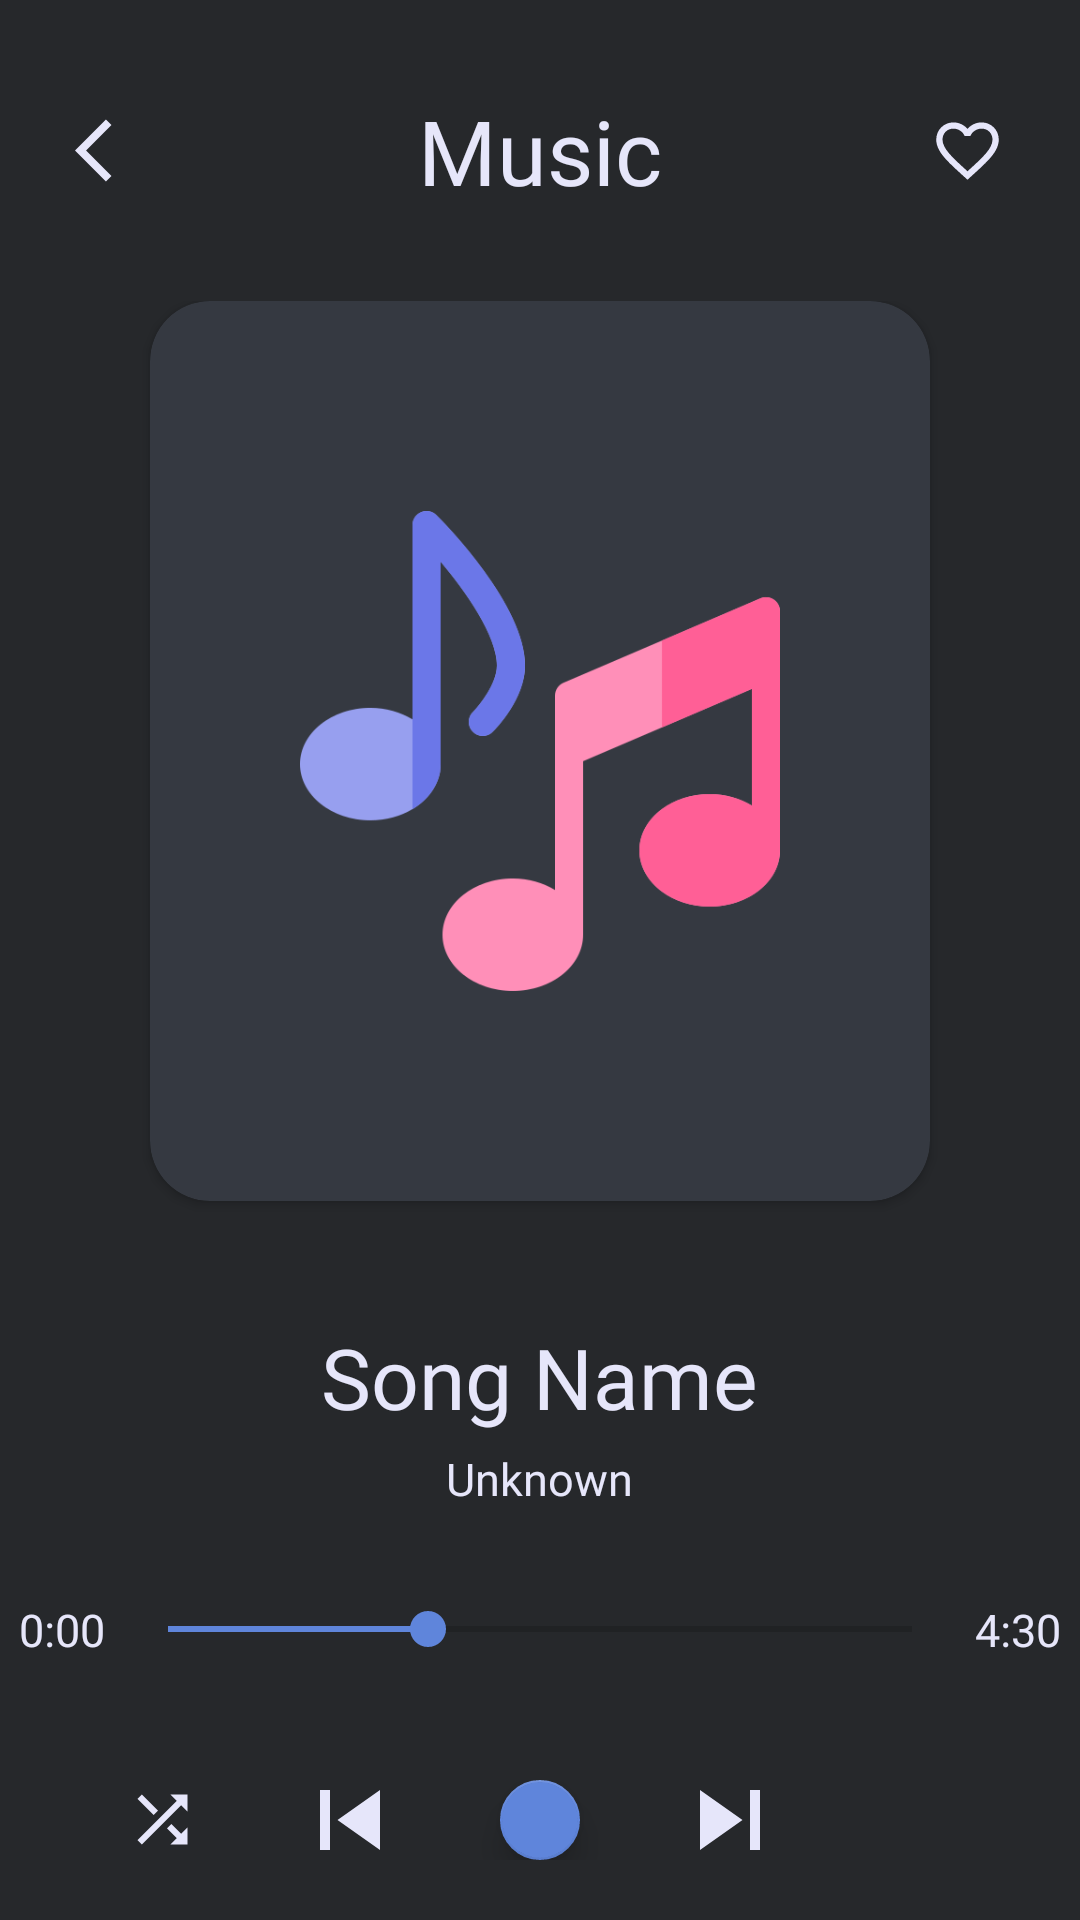

Reconstruct the res/layout file that produces this screen, plus the resources it refers to.
<!-- AndroidManifest.xml: application theme Theme.Cocaine -->
<!-- res/layout/fragment_player.xml -->
<?xml version="1.0" encoding="utf-8"?>
<LinearLayout xmlns:android="http://schemas.android.com/apk/res/android"
    xmlns:app="http://schemas.android.com/apk/res-auto"
    xmlns:tools="http://schemas.android.com/tools"
    android:layout_width="match_parent"
    android:layout_height="match_parent"
    android:background="@color/primaryDark"
    android:gravity="center_horizontal"
    android:orientation="vertical"
    tools:context=".fragments.PlayerFragment">

    
    <LinearLayout
        android:layout_width="match_parent"
        android:layout_height="wrap_content"
        android:layout_marginTop="10dp"
        android:layout_marginBottom="10dp"
        android:gravity="center_vertical"
        android:paddingHorizontal="25dp"
        android:paddingVertical="20dp">

        
        <ImageView
            android:id="@+id/imgBack"
            android:layout_width="25dp"
            android:layout_height="25dp"
            android:src="@drawable/ic_back"
            tools:ignore="ContentDescription" />

        
        <TextView
            android:layout_width="0dp"
            android:layout_height="wrap_content"
            android:layout_weight="1"
            android:fontFamily="@font/norwester"
            android:text="Music"
            android:textAlignment="center"
            android:textColor="@color/text"
            android:textSize="30sp" />

        
        <ImageView
            android:id="@+id/imgLike"
            android:layout_width="25dp"
            android:layout_height="25dp"
            android:src="@drawable/ic_favorite"
            tools:ignore="ContentDescription" />

    </LinearLayout>

    
    <LinearLayout
        android:layout_width="match_parent"
        android:layout_height="match_parent"
        android:gravity="center"
        android:orientation="vertical">


        
        <androidx.cardview.widget.CardView
            android:layout_width="wrap_content"
            android:layout_height="300dp"
            android:layout_marginHorizontal="50dp"
            app:cardBackgroundColor="@color/primary"
            app:cardCornerRadius="20dp">

            <ImageView
                android:id="@+id/imgCurrentSong"
                android:layout_width="wrap_content"
                android:layout_height="wrap_content"
                android:layout_margin="50dp"
                android:src="@drawable/logo"
                tools:ignore="ContentDescription" />

        </androidx.cardview.widget.CardView>

        
        <LinearLayout
            android:layout_width="match_parent"
            android:layout_height="wrap_content"
            android:layout_marginTop="40dp"
            android:gravity="center"
            android:orientation="vertical"
            android:paddingHorizontal="30dp">

            
            <TextView
                android:id="@+id/tvSongName"
                android:layout_width="wrap_content"
                android:layout_height="wrap_content"
                android:fontFamily="@font/kollektif"
                android:text="Song Name"
                android:textColor="@color/text"
                android:textSize="28sp" />

            
            <TextView
                android:id="@+id/tvSinger"
                android:layout_width="wrap_content"
                android:layout_height="wrap_content"
                android:layout_marginTop="5dp"
                android:fontFamily="@font/space"
                android:text="@string/unknown"
                android:textColor="@color/text"
                android:textSize="15sp" />

        </LinearLayout>

        
        <LinearLayout
            android:layout_width="match_parent"
            android:layout_height="wrap_content"
            android:layout_marginTop="30dp"
            android:gravity="center">

            
            <TextView
                android:id="@+id/tvCurrentDuration"
                android:layout_width="wrap_content"
                android:layout_height="wrap_content"
                android:fontFamily="@font/norwester"
                android:text="0:00"
                android:textColor="@color/text"
                android:textSize="15sp" />

            
            <SeekBar
                android:layout_width="280dp"
                android:layout_height="wrap_content"
                android:layout_marginHorizontal="5dp"
                android:progress="35"
                android:progressTint="@color/colorAccentDark"
                android:thumbTint="@color/colorAccentDark" />

            
            <TextView
                android:id="@+id/tvCurrentTotalDuration"
                android:layout_width="wrap_content"
                android:layout_height="wrap_content"
                android:fontFamily="@font/norwester"
                android:text="4:30"
                android:textColor="@color/text"
                android:textSize="15sp" />

        </LinearLayout>

        
        <LinearLayout
            android:layout_width="match_parent"
            android:layout_height="wrap_content"
            android:layout_marginTop="40dp"
            android:layout_marginBottom="20dp"
            android:gravity="center">

            
            <ImageView
                android:id="@+id/imgShuffle"
                android:layout_width="25dp"
                android:layout_height="25dp"
                android:layout_marginEnd="30dp"
                android:src="@drawable/ic_shuffle"
                tools:ignore="ContentDescription" />

            
            <ImageView
                android:id="@+id/imgPrevious"
                android:layout_width="40dp"
                android:layout_height="40dp"
                android:src="@drawable/ic_skip_previous"
                tools:ignore="ContentDescription" />

            
            <com.google.android.material.floatingactionbutton.FloatingActionButton
                android:id="@+id/fabPlayPause"
                android:layout_width="wrap_content"
                android:layout_height="wrap_content"
                android:layout_marginHorizontal="30dp"
                android:clickable="true"
                android:focusable="true"
                android:src="@drawable/ic_play"
                app:backgroundTint="@color/colorAccentDark"
                app:fabCustomSize="70dp"
                app:maxImageSize="40dp"
                tools:ignore="ContentDescription" />

            
            <ImageView
                android:id="@+id/imgNext"
                android:layout_width="40dp"
                android:layout_height="40dp"
                android:src="@drawable/ic_skip_next"
                tools:ignore="ContentDescription" />

            
            <ImageView
                android:id="@+id/imgRepeat"
                android:layout_width="25dp"
                android:layout_height="25dp"
                android:layout_marginStart="30dp"
                android:src="@drawable/ic_repeat"
                tools:ignore="ContentDescription" />

        </LinearLayout>
    </LinearLayout>

</LinearLayout>
<!-- resources referenced by this layout -->
<resources>
  <color name="colorAccentDark">#5F85DB</color>
  <color name="primary">#353941</color>
  <color name="primaryDark">#26282B</color>
  <color name="text">#E6E6FA</color>
  <!-- drawable ic_back (drawable) -->
  <vector android:autoMirrored="true" android:height="24dp"
      android:tint="@color/text" android:viewportHeight="24"
      android:viewportWidth="24" android:width="24dp" xmlns:android="http://schemas.android.com/apk/res/android">
      <path android:fillColor="@android:color/white" android:pathData="M11.67,3.87L9.9,2.1 0,12l9.9,9.9 1.77,-1.77L3.54,12z"/>
  </vector>
  <!-- drawable ic_favorite (drawable) -->
  <vector android:height="24dp" android:tint="@color/text"
      android:viewportHeight="24" android:viewportWidth="24"
      android:width="24dp" xmlns:android="http://schemas.android.com/apk/res/android">
      <path android:fillColor="@android:color/white" android:pathData="M16.5,3c-1.74,0 -3.41,0.81 -4.5,2.09C10.91,3.81 9.24,3 7.5,3 4.42,3 2,5.42 2,8.5c0,3.78 3.4,6.86 8.55,11.54L12,21.35l1.45,-1.32C18.6,15.36 22,12.28 22,8.5 22,5.42 19.58,3 16.5,3zM12.1,18.55l-0.1,0.1 -0.1,-0.1C7.14,14.24 4,11.39 4,8.5 4,6.5 5.5,5 7.5,5c1.54,0 3.04,0.99 3.57,2.36h1.87C13.46,5.99 14.96,5 16.5,5c2,0 3.5,1.5 3.5,3.5 0,2.89 -3.14,5.74 -7.9,10.05z"/>
  </vector>
  <!-- drawable ic_play (drawable) -->
  <vector android:height="40dp" android:tint="@color/text"
      android:viewportHeight="24" android:viewportWidth="24"
      android:width="40dp" xmlns:android="http://schemas.android.com/apk/res/android">
      <path android:fillColor="@android:color/white" android:pathData="M8,5v14l11,-7z"/>
  </vector>
  <!-- drawable ic_shuffle (drawable) -->
  <vector android:height="24dp" android:tint="@color/text"
      android:viewportHeight="24" android:viewportWidth="24"
      android:width="24dp" xmlns:android="http://schemas.android.com/apk/res/android">
      <path android:fillColor="@android:color/white" android:pathData="M10.59,9.17L5.41,4 4,5.41l5.17,5.17 1.42,-1.41zM14.5,4l2.04,2.04L4,18.59 5.41,20 17.96,7.46 20,9.5L20,4h-5.5zM14.83,13.41l-1.41,1.41 3.13,3.13L14.5,20L20,20v-5.5l-2.04,2.04 -3.13,-3.13z"/>
  </vector>
  <!-- drawable ic_skip_next (drawable) -->
  <vector android:height="30dp" android:tint="@color/text"
      android:viewportHeight="24" android:viewportWidth="24"
      android:width="30dp" xmlns:android="http://schemas.android.com/apk/res/android">
      <path android:fillColor="@android:color/white" android:pathData="M6,18l8.5,-6L6,6v12zM16,6v12h2V6h-2z"/>
  </vector>
  <!-- drawable ic_skip_previous (drawable) -->
  <vector android:height="30dp" android:tint="@color/text"
      android:viewportHeight="24" android:viewportWidth="24"
      android:width="30dp" xmlns:android="http://schemas.android.com/apk/res/android">
      <path android:fillColor="@android:color/white" android:pathData="M6,6h2v12L6,18zM9.5,12l8.5,6L18,6z"/>
  </vector>
  <!-- drawable logo: png bitmap (drawable-v24, 14118 bytes) -->
  <string name="unknown">Unknown</string>
  <style name="Theme.Cocaine" parent="Theme.MaterialComponents.DayNight.NoActionBar">
          
          <item name="colorPrimary">@color/colorAccentDark</item>
          <item name="colorPrimaryVariant">@color/purple_700</item>
          <item name="colorOnPrimary">@color/black</item>
          
          <item name="colorSecondary">@color/teal_200</item>
          <item name="colorSecondaryVariant">@color/teal_200</item>
          <item name="colorOnSecondary">@color/text</item>
          
          <item name="android:statusBarColor" tools:targetApi="l">@color/primaryDark</item>
      </style>
  <color name="purple_700">#FF3700B3</color>
  <color name="black">#FF000000</color>
  <color name="teal_200">#FF03DAC5</color>
</resources>
